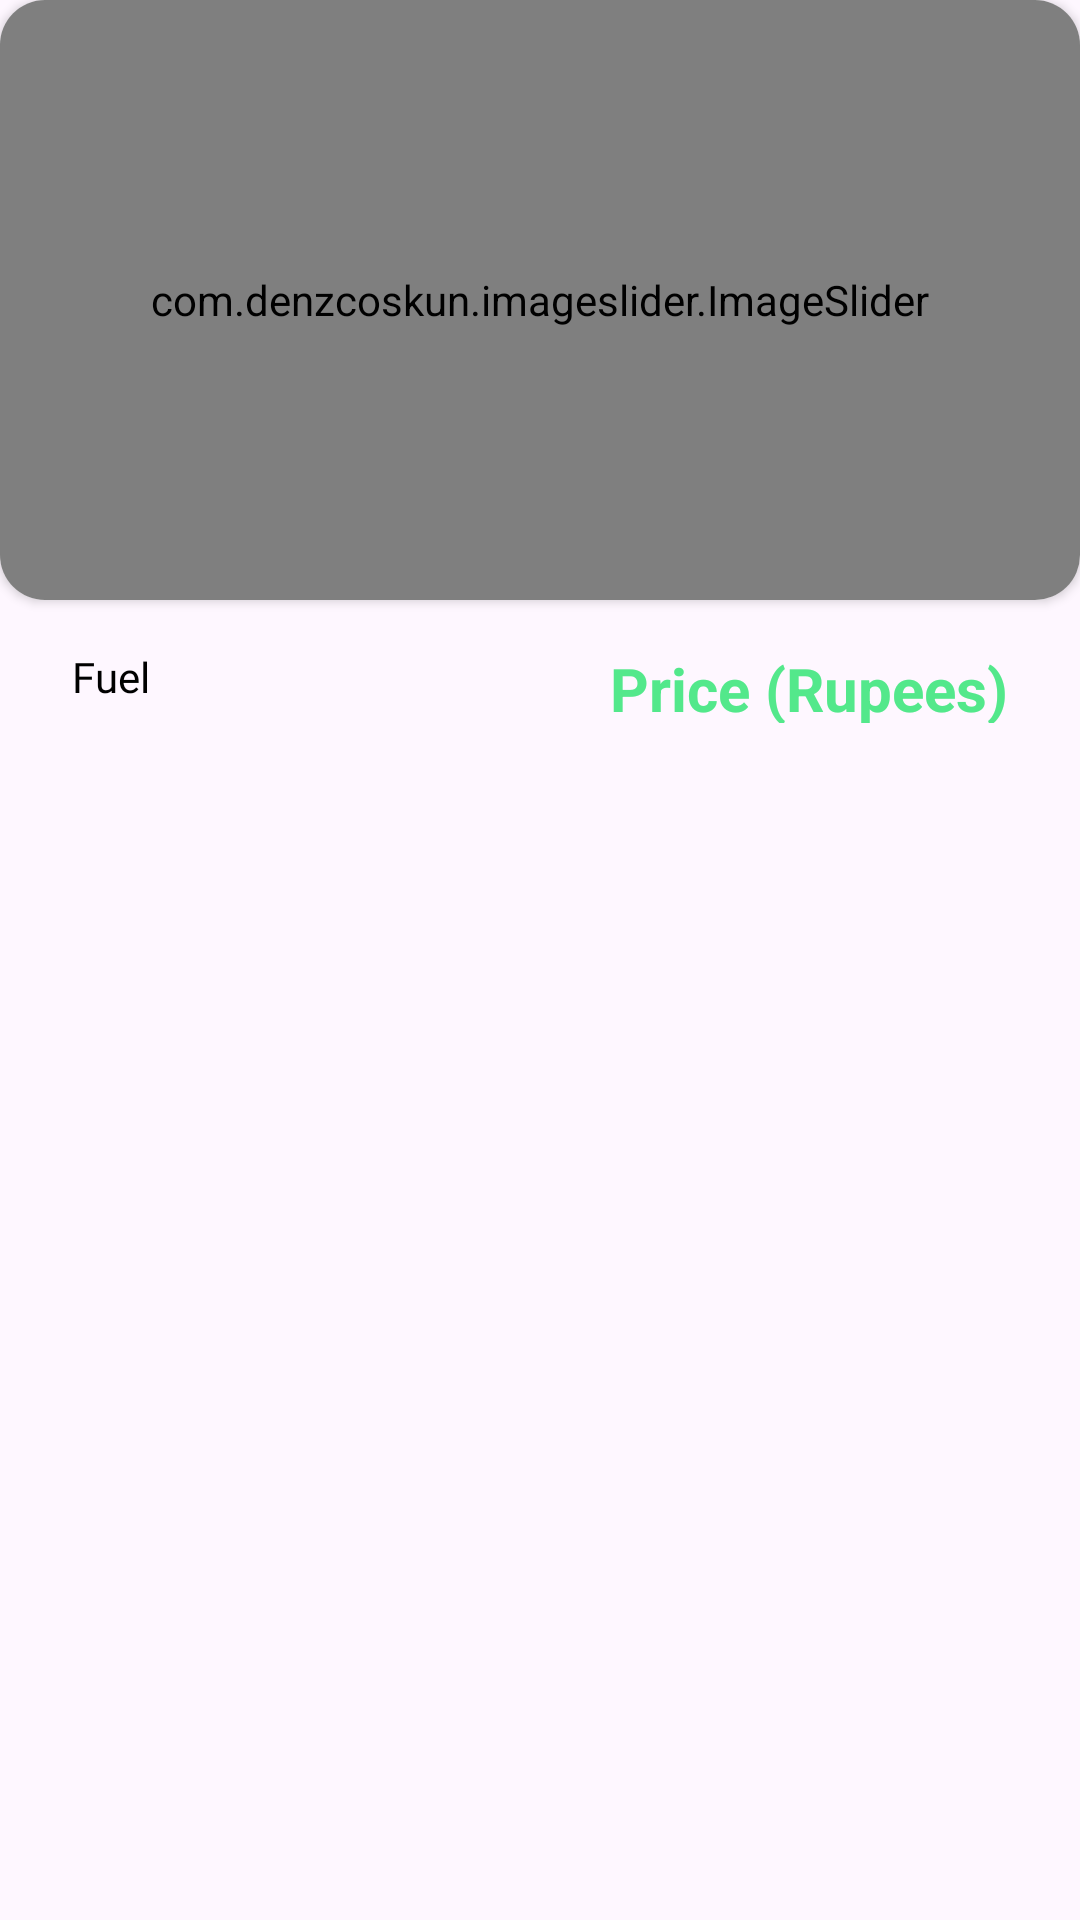

The Android layout XML behind this screen, and the referenced resources:
<!-- AndroidManifest.xml: application theme Theme.FuelOnDemand -->
<!-- res/layout/fragment_home.xml -->
<?xml version="1.0" encoding="utf-8"?>
<androidx.constraintlayout.widget.ConstraintLayout xmlns:android="http://schemas.android.com/apk/res/android"
    xmlns:app="http://schemas.android.com/apk/res-auto"
    xmlns:tools="http://schemas.android.com/tools"
    android:id="@+id/popularRecyclerView"
    android:layout_width="match_parent"
    android:layout_height="match_parent"
    android:layout_marginLeft="5dp"
    android:layout_marginRight="5dp"
    tools:context=".fragment.HomeFragment">

    <androidx.cardview.widget.CardView
        android:id="@+id/cardView2"
        android:layout_width="match_parent"
        android:layout_height="200dp"
        app:cardCornerRadius="15dp"
        app:layout_constraintEnd_toEndOf="parent"
        app:layout_constraintStart_toStartOf="parent"
        app:layout_constraintTop_toTopOf="parent">

        <com.denzcoskun.imageslider.ImageSlider
            android:id="@+id/image_slider"
            android:layout_width="match_parent"
            android:layout_height="match_parent"
            app:iss_auto_cycle="true"
            app:iss_delay="2000"
            app:iss_no_dots="true"
            app:iss_period="2000"
            app:iss_text_align="CENTER">

        </com.denzcoskun.imageslider.ImageSlider>

    </androidx.cardview.widget.CardView>

    <androidx.recyclerview.widget.RecyclerView
        android:id="@+id/recyclerView"
        android:layout_width="match_parent"
        android:layout_height="0dp"
        android:layout_marginTop="16dp"
        app:layout_constraintBottom_toBottomOf="parent"
        app:layout_constraintEnd_toEndOf="parent"
        app:layout_constraintHorizontal_bias="1.0"
        app:layout_constraintStart_toStartOf="parent"
        app:layout_constraintTop_toBottomOf="@+id/textView14"
        app:layout_constraintVertical_bias="0.0" />

    <TextView
        android:id="@+id/textView13"
        android:layout_width="wrap_content"
        android:layout_height="wrap_content"
        android:layout_marginStart="24dp"
        android:layout_marginTop="16dp"
        android:fontFamily="@font/lato_bold"
        android:text="Fuel"
        android:textColor="@color/black"
        app:layout_constraintStart_toStartOf="parent"
        app:layout_constraintTop_toBottomOf="@+id/cardView2" />

    <TextView
        android:id="@+id/textView14"
        android:layout_width="wrap_content"
        android:layout_height="25dp"
        android:layout_marginTop="16dp"
        android:layout_marginEnd="24dp"
        android:background="@drawable/textviewshape"
        android:elevation="5dp"
        android:gravity="center"
        android:text="Price (Rupees)"
        android:textAlignment="gravity"
        android:textColor="@color/startColor"
        android:textSize="20dp"
        android:textStyle="bold"
        app:layout_constraintEnd_toEndOf="parent"
        app:layout_constraintTop_toBottomOf="@+id/cardView2" />

</androidx.constraintlayout.widget.ConstraintLayout>
<!-- resources referenced by this layout -->
<resources>
  <color name="black">#FF000000</color>
  <color name="startColor">#53E88B</color>
  <style name="Theme.FuelOnDemand" parent="Base.Theme.FuelOnDemand" />
  <style name="Base.Theme.FuelOnDemand" parent="Theme.Material3.DayNight.NoActionBar">
          
          
      </style>
</resources>
